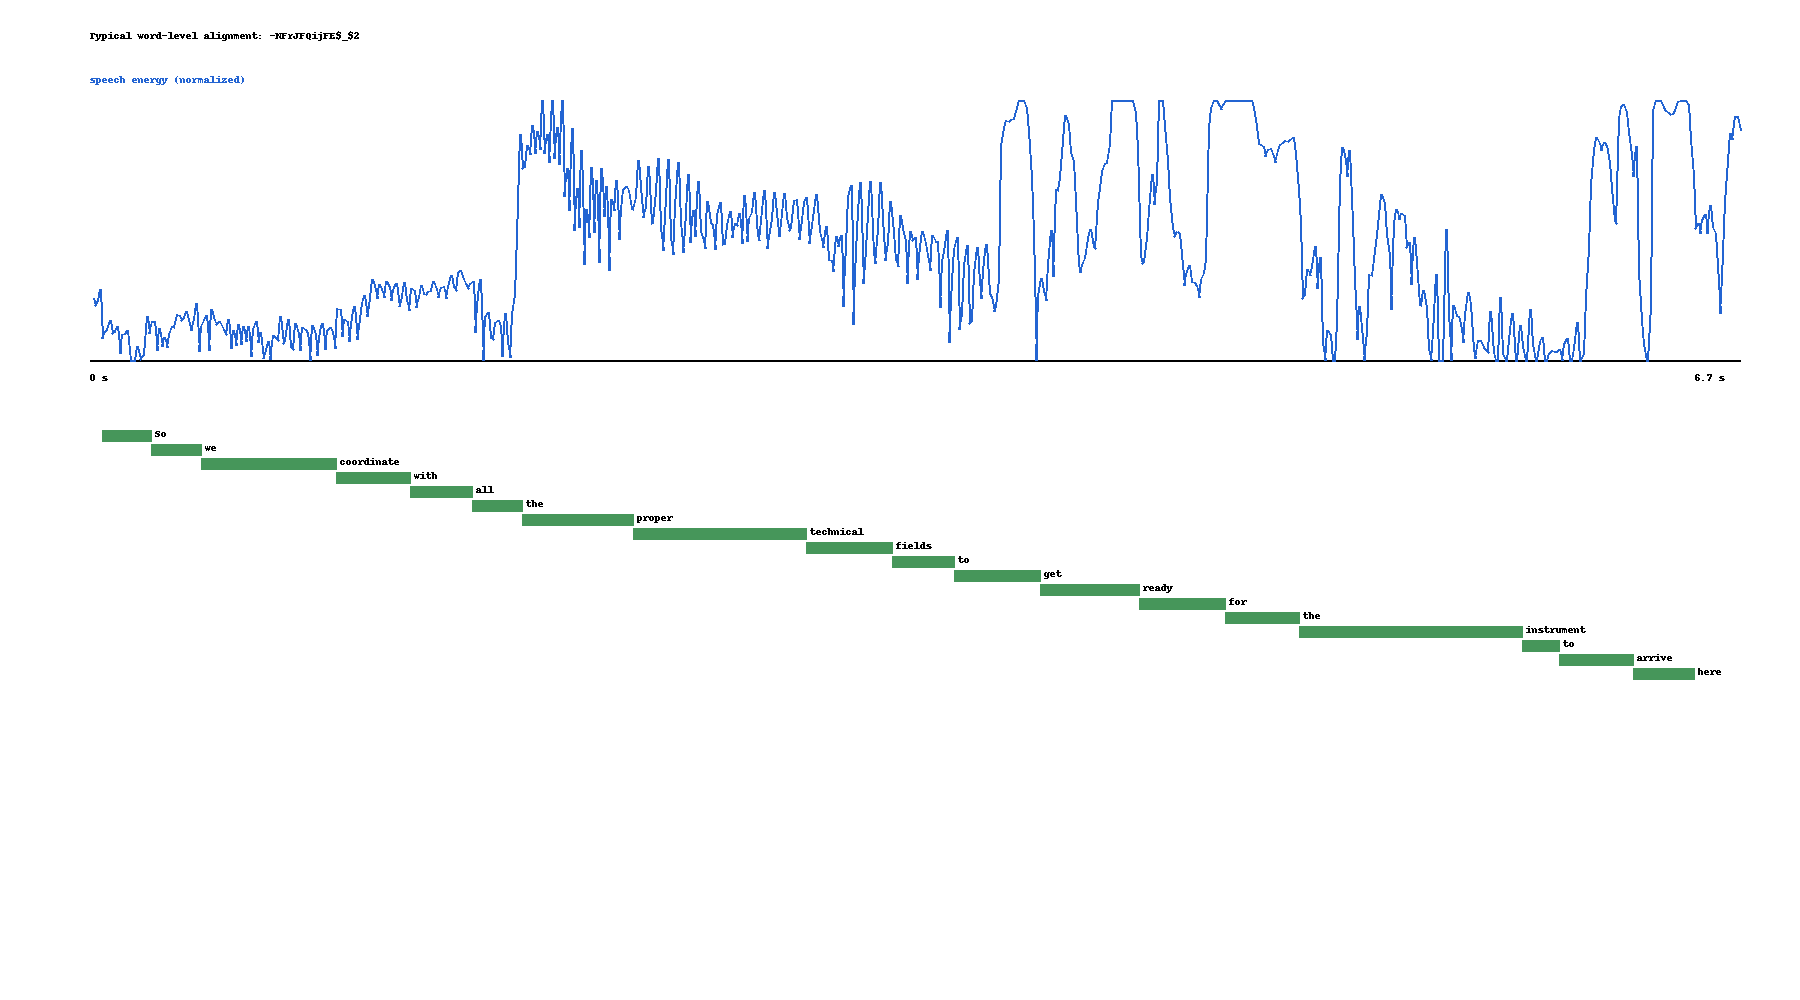

The data file committed next to this chart (first rows):
sample_id, word_index, token, start_sec, end_sec, confidence, fallback
-NFrJFQijFE$_$2, 0, So, 0.05, 0.25, 0.5654, False
-NFrJFQijFE$_$2, 1, we, 0.25, 0.45, 0.5762, False
-NFrJFQijFE$_$2, 2, coordinate, 0.45, 1.0, 0.5887, False
-NFrJFQijFE$_$2, 3, with, 1.0, 1.3, 0.6569, False
-NFrJFQijFE$_$2, 4, all, 1.3, 1.55, 0.6013, False
-NFrJFQijFE$_$2, 5, the, 1.55, 1.75, 0.5363, False
-NFrJFQijFE$_$2, 6, proper, 1.75, 2.2, 0.7796, False
-NFrJFQijFE$_$2, 7, technical, 2.2, 2.9, 0.7634, False
-NFrJFQijFE$_$2, 8, fields, 2.9, 3.25, 0.6291, False
-NFrJFQijFE$_$2, 9, to, 3.25, 3.5, 0.7121, False
-NFrJFQijFE$_$2, 10, get, 3.5, 3.85, 0.7836, False
-NFrJFQijFE$_$2, 11, ready, 3.85, 4.25, 0.7358, False
-NFrJFQijFE$_$2, 12, for, 4.25, 4.6, 0.7652, False
-NFrJFQijFE$_$2, 13, the, 4.6, 4.9, 0.7353, False
-NFrJFQijFE$_$2, 14, instrument, 4.9, 5.8, 0.7133, False
-NFrJFQijFE$_$2, 15, to, 5.8, 5.95, 0.5145, False
-NFrJFQijFE$_$2, 16, arrive, 5.95, 6.25, 0.6767, False
-NFrJFQijFE$_$2, 17, here, 6.25, 6.5, 0.8327, False
